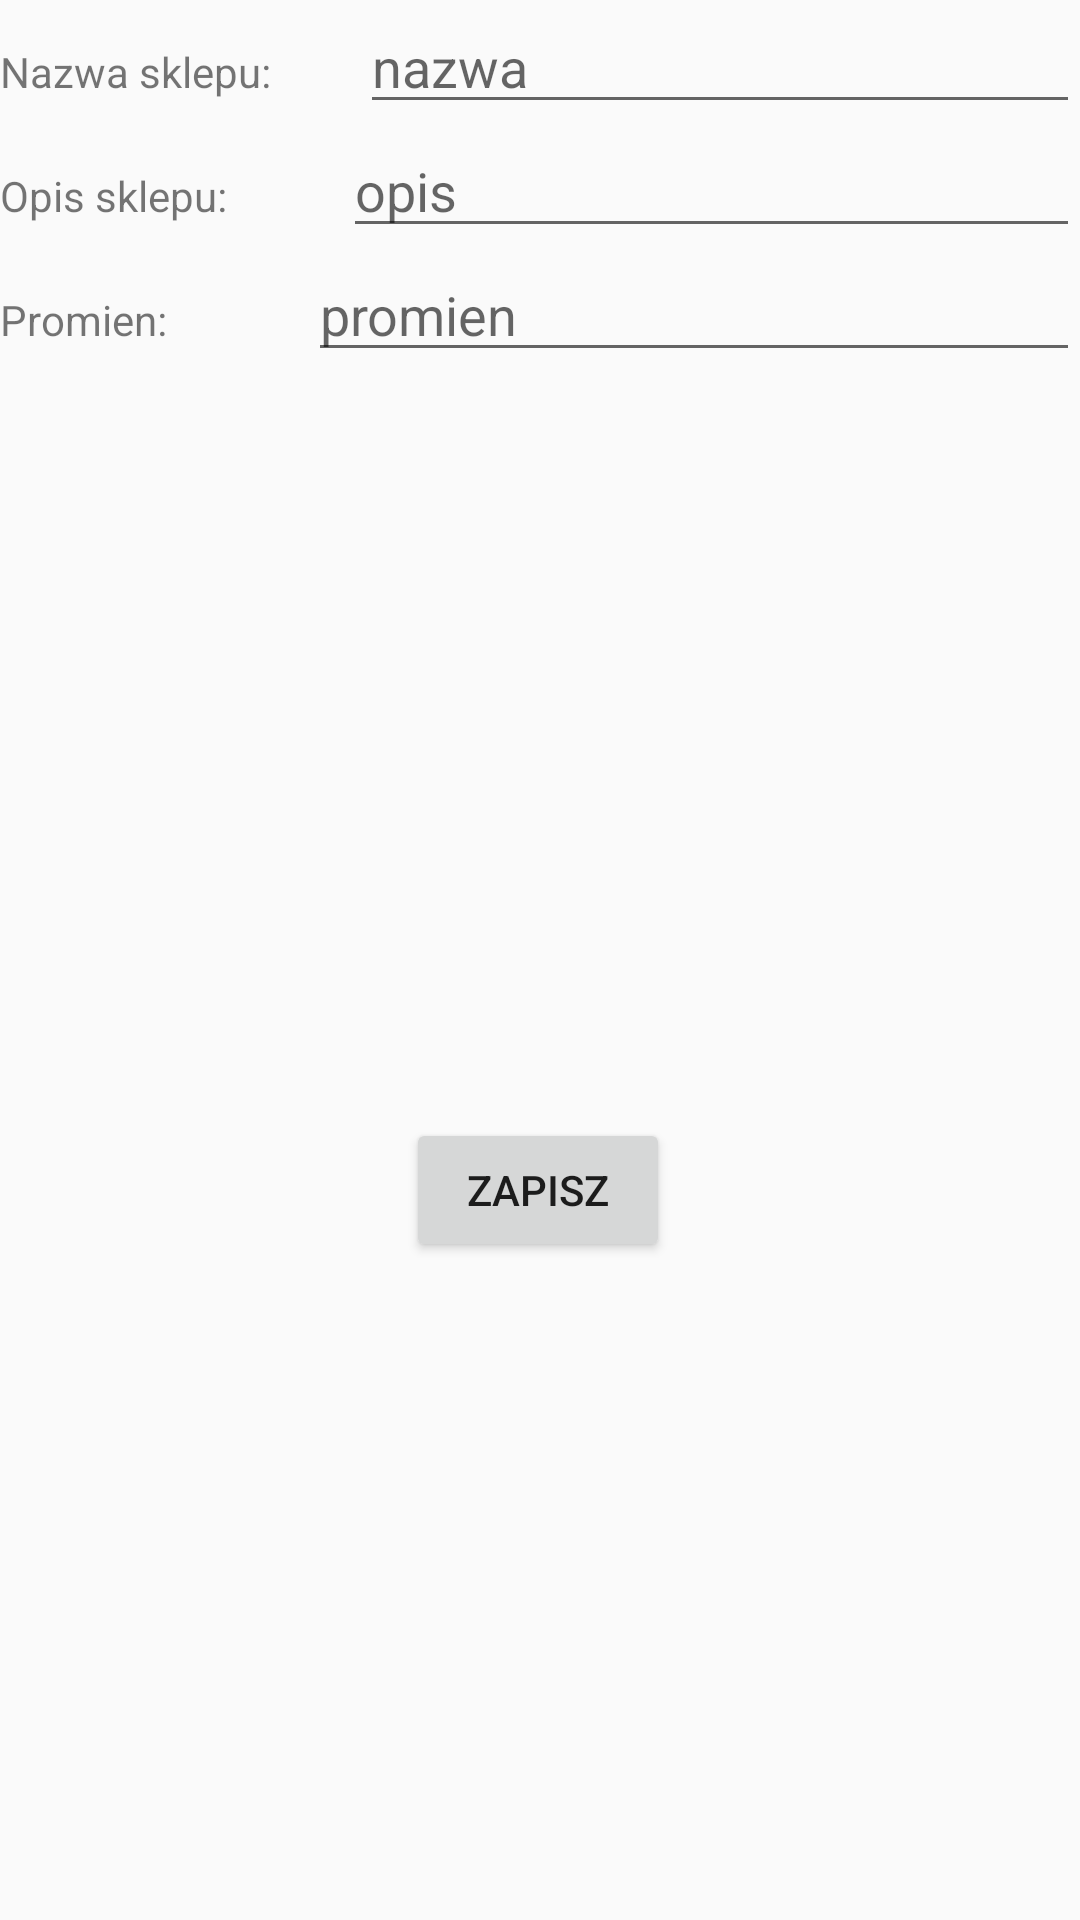

Android layout source for this screen:
<!-- AndroidManifest.xml: application theme AppTheme -->
<!-- res/layout/activity_add_shop.xml -->
<?xml version="1.0" encoding="utf-8"?>
<LinearLayout xmlns:android="http://schemas.android.com/apk/res/android"
    xmlns:app="http://schemas.android.com/apk/res-auto"
    xmlns:tools="http://schemas.android.com/tools"
    android:layout_width="match_parent"
    android:layout_height="match_parent"
    android:orientation="vertical"
    tools:context=".AddShopActivity">

    <LinearLayout
        android:layout_width="match_parent"
        android:layout_height="wrap_content"
        android:orientation="horizontal">

        <TextView
            android:id="@+id/tvShopName"
            android:layout_width="wrap_content"
            android:layout_height="wrap_content"
            android:layout_weight="1"
            android:text="Nazwa sklepu:" />

        <EditText
            android:id="@+id/etShopName"
            android:layout_width="wrap_content"
            android:layout_height="wrap_content"
            android:layout_weight="1"
            android:ems="10"
            android:hint="nazwa"
            android:inputType="textPersonName" />
    </LinearLayout>

    <LinearLayout
        android:layout_width="match_parent"
        android:layout_height="wrap_content"
        android:orientation="horizontal">

        <TextView
            android:id="@+id/textView8"
            android:layout_width="wrap_content"
            android:layout_height="wrap_content"
            android:layout_weight="1"
            android:text="Opis sklepu: " />

        <EditText
            android:id="@+id/etShopDesc"
            android:layout_width="wrap_content"
            android:layout_height="wrap_content"
            android:layout_weight="1"
            android:ems="10"
            android:hint="opis"
            android:inputType="textPersonName" />
    </LinearLayout>

    <LinearLayout
        android:layout_width="match_parent"
        android:layout_height="wrap_content"
        android:orientation="horizontal">

        <TextView
            android:id="@+id/textView9"
            android:layout_width="wrap_content"
            android:layout_height="wrap_content"
            android:layout_weight="1"
            android:text="Promien:" />

        <EditText
            android:id="@+id/etShopRad"
            android:layout_width="wrap_content"
            android:layout_height="wrap_content"
            android:layout_weight="1"
            android:ems="10"
            android:hint="promien"
            android:inputType="number" />

    </LinearLayout>

    <androidx.constraintlayout.widget.ConstraintLayout
        android:layout_width="match_parent"
        android:layout_height="match_parent">

        <Button
            android:id="@+id/btShopSave"
            android:layout_width="wrap_content"
            android:layout_height="wrap_content"
            android:onClick="saveShop"
            android:text="Zapisz"
            app:layout_constraintBottom_toBottomOf="parent"
            app:layout_constraintEnd_toEndOf="parent"
            app:layout_constraintHorizontal_bias="0.498"
            app:layout_constraintStart_toStartOf="parent"
            app:layout_constraintTop_toTopOf="parent"
            app:layout_constraintVertical_bias="0.531" />
    </androidx.constraintlayout.widget.ConstraintLayout>

</LinearLayout>
<!-- resources referenced by this layout -->
<resources>
  <style name="AppTheme" parent="Theme.AppCompat.Light.DarkActionBar">
          
          <item name="colorPrimary">@color/colorPrimary</item>
          <item name="colorPrimaryDark">@color/colorPrimaryDark</item>
          <item name="colorAccent">@color/colorAccent</item>
      </style>
  <color name="colorPrimary">#008577</color>
  <color name="colorPrimaryDark">#00574B</color>
  <color name="colorAccent">#D81B60</color>
</resources>
